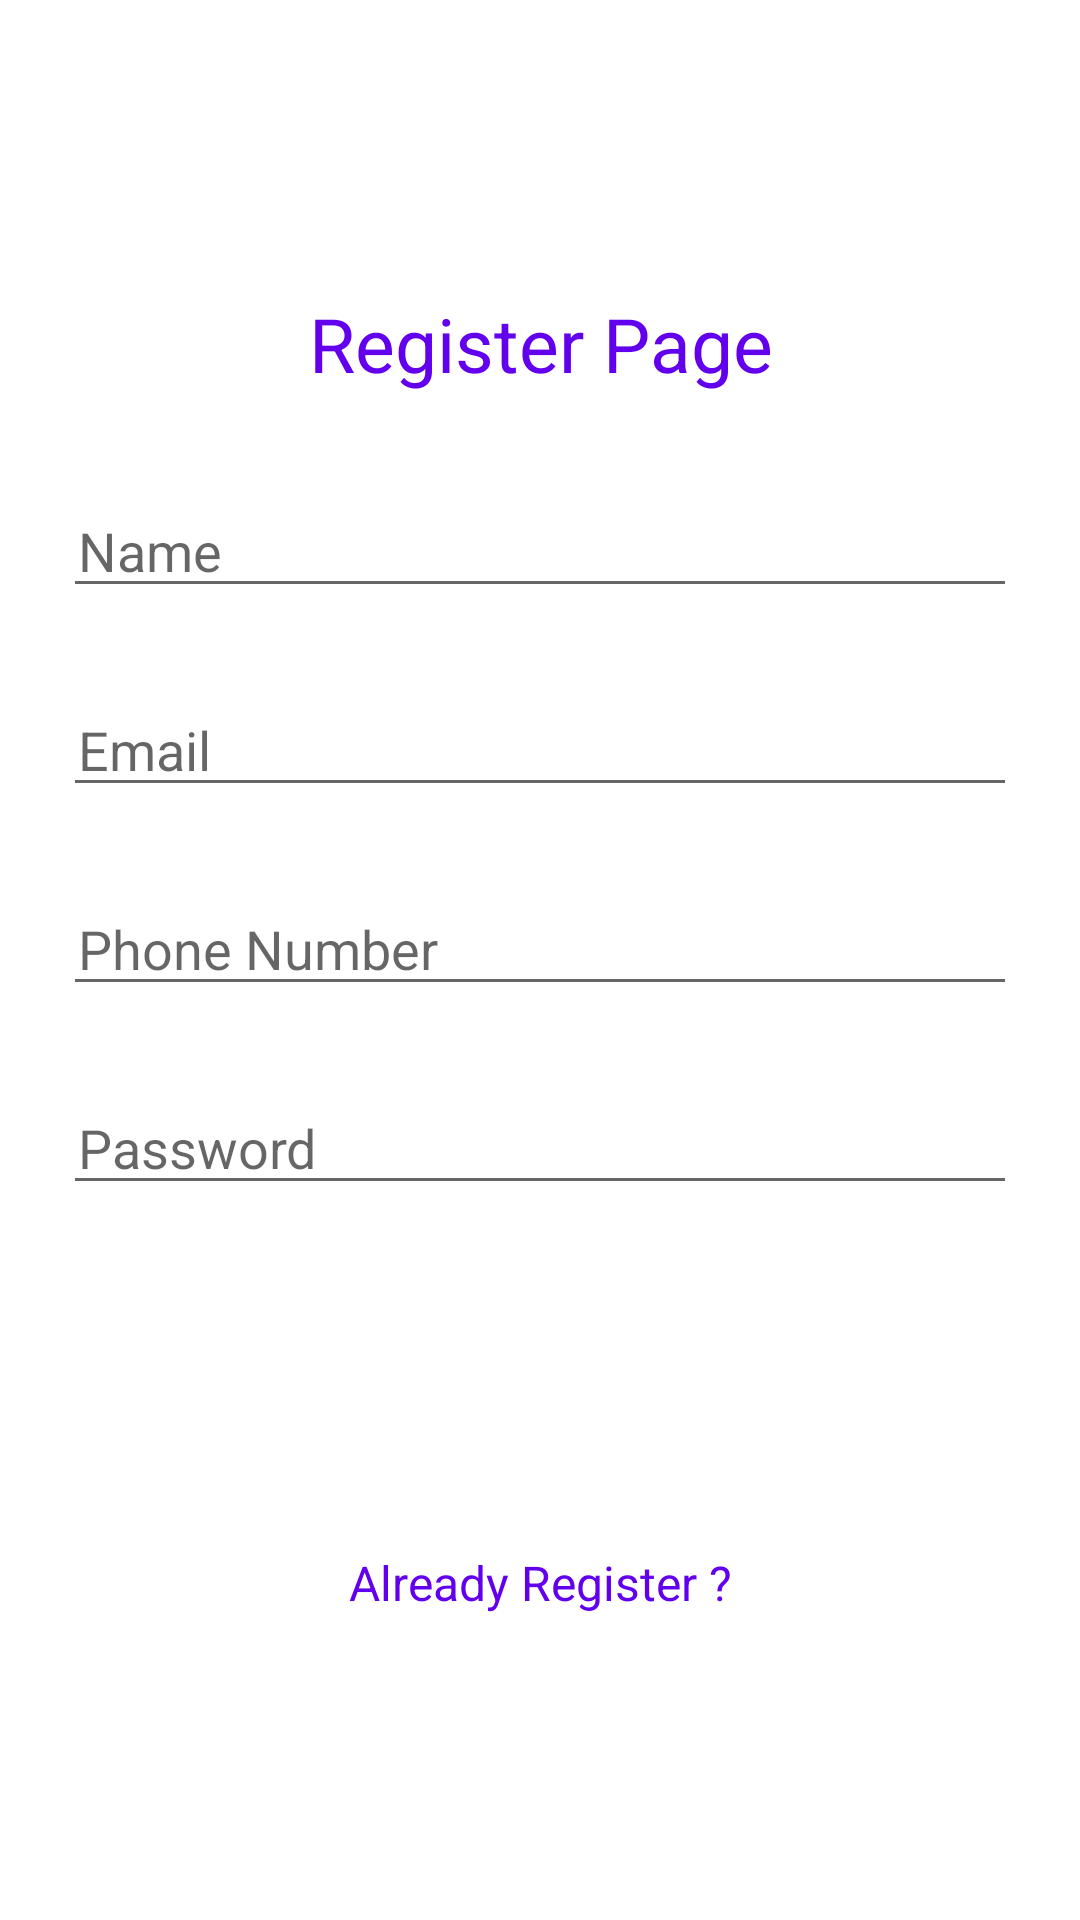

This screen was rendered from an Android layout file. Write that file and the resources it references.
<!-- AndroidManifest.xml: application theme Theme.WomanSafety -->
<!-- res/layout/activity_signup.xml -->
<?xml version="1.0" encoding="utf-8"?>
<ScrollView
    xmlns:android="http://schemas.android.com/apk/res/android"
    xmlns:app="http://schemas.android.com/apk/res-auto"
    xmlns:tools="http://schemas.android.com/tools"
    android:layout_width="match_parent"
    android:layout_height="match_parent"

    android:padding="16dp"
    android:scrollbarThumbVertical="@null"
    tools:context=".SignupActivity">



        <LinearLayout
            android:layout_width="match_parent"
            android:layout_height="wrap_content"
            android:layout_gravity="center"
            android:layout_margin="5dp"
            android:orientation="vertical">

            <TextView
                android:id="@+id/title"
                android:layout_width="match_parent"
                android:layout_height="wrap_content"
                android:layout_marginTop="1dp"
                android:layout_marginBottom="20dp"
                android:gravity="center"
                android:text="Register Page"
                android:textColor="@color/colorPrimary"
                android:textSize="25sp"/>


            <EditText
                android:id="@+id/name"
                android:layout_width="match_parent"
                android:layout_height="wrap_content"
                android:layout_marginTop="10dp"
                android:layout_marginBottom="15dp"
                android:hint="@string/name"
                android:inputType="textNoSuggestions"
                android:maxLines="1"
                android:paddingStart="5dp"
                android:singleLine="true"
                tools:ignore="TouchTargetSizeCheck" />


            <EditText
                android:id="@+id/email"
                android:layout_width="match_parent"
                android:layout_height="wrap_content"
                android:layout_marginTop="10dp"
                android:layout_marginBottom="15dp"
                android:hint="@string/prompt_email"
                android:inputType="textEmailAddress"
                android:maxLines="1"
                android:paddingStart="5dp"
                android:singleLine="true"
                tools:ignore="TouchTargetSizeCheck" />


            <EditText
                android:id="@+id/phone"
                android:layout_width="match_parent"
                android:layout_height="wrap_content"
                android:layout_marginTop="10dp"
                android:layout_marginBottom="15dp"
                android:hint="@string/phone_number"
                android:inputType="number"
                android:maxLength="12"
                android:maxLines="1"
                android:paddingStart="5dp"
                android:singleLine="true"
                tools:ignore="TouchTargetSizeCheck" />


            <EditText
                android:id="@+id/password"
                android:layout_width="match_parent"
                android:layout_height="wrap_content"
                android:layout_marginTop="10dp"
                android:layout_marginBottom="15dp"
                android:hint="@string/prompt_password"
                android:inputType="textPassword"
                android:maxLines="1"
                android:paddingStart="5dp"
                android:singleLine="true"
                tools:ignore="TouchTargetSizeCheck" />


            <Button
                android:id="@+id/register"
                android:layout_width="match_parent"
                android:layout_height="50dp"
                android:layout_margin="20dp"
                android:layout_marginBottom="15dp"
                android:background="@drawable/button_gradient"
                android:text="@string/register"
                android:textColor="@android:color/white"
                android:textSize="16sp"/>

            <TextView
                android:id="@+id/login"
                android:layout_width="match_parent"
                android:layout_height="wrap_content"
                android:layout_marginTop="10dp"
                android:layout_marginBottom="5dp"
                android:gravity="center"
                android:text="@string/not_register"
                android:textColor="@color/colorPrimary"
                android:textSize="16sp"/>

        </LinearLayout>


</ScrollView>
<!-- resources referenced by this layout -->
<resources>
  <string name="name">Name</string>
  <string name="not_register">Already Register ?</string>
  <string name="phone_number">Phone Number</string>
  <string name="prompt_email">Email</string>
  <string name="prompt_password">Password</string>
  <string name="register">Register</string>
  <style name="Theme.WomanSafety" parent="Theme.MaterialComponents.DayNight.DarkActionBar">
          
          <item name="colorPrimary">@color/purple_500</item>
          <item name="colorPrimaryVariant">@color/purple_700</item>
          <item name="colorOnPrimary">@color/white</item>
          
          <item name="colorSecondary">@color/teal_200</item>
          <item name="colorSecondaryVariant">@color/teal_700</item>
          <item name="colorOnSecondary">@color/black</item>
          
          <item name="android:statusBarColor" tools:targetApi="l">?attr/colorPrimaryVariant</item>
          
      </style>
  <!-- not gathered from this repository: default colours our renderer supplied (Android Studio template values) -->
  <color name="purple_500">#FF6200EE</color>
  <color name="purple_700">#FF3700B3</color>
  <color name="teal_200">#FF03DAC5</color>
  <color name="teal_700">#FF018786</color>
  <color name="black">#FF000000</color>
  <color name="white">#FFFFFFFF</color>
  <color name="colorPrimary">#FF6200EE</color>
</resources>
